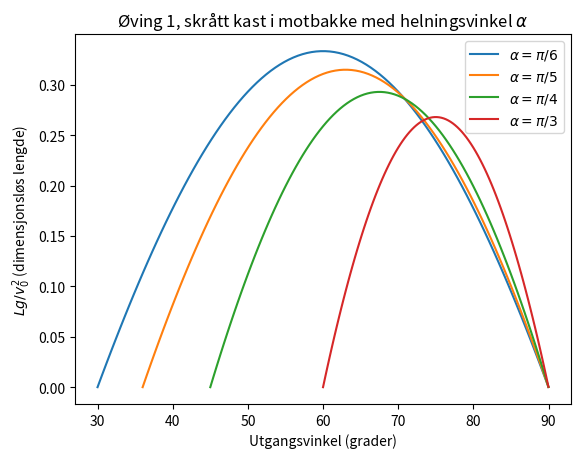

Source code (Python):
#! /usr/bin/env python3
# -*- coding: UTF-8 -*- 

# FY1001/TFY4145 Mekanisk fysikk hosten 2015.
# Oving 1: Plotting av funksjonen
# cos(theta)*cos(theta)*(tan(theta)-tan(alpha))/cos(alpha), 
# som angir lengden av et skraatt kast i motbakke med
# helningsvinkel alpha, som funksjon av utgangsvinkelen theta,
# relativt horisontalretningen.
# Theta maa ligge mellom alpha og pi/2.

# Importering av funksjoner vi trenger til plottingen, fra plotte-modulen
# Matplotlib
from matplotlib.pyplot import rc,figure,title,xlabel,ylabel,plot,legend,show
# Importering av matematiske funksjoner vi trenger, fra numerikk-modulen
# NumPy
from numpy import sin,cos,tan,linspace,pi

# Her definerer vi en funksjon for aa beregne lengden paa kastet.
# I Python defineres funksjoner som
#
# def funksjonsnavn(arg_1,arg_2,...):
#   kode
#   return (var_1, var_2, ...)
#
# De innrykkede linjene(kode, return) er selve funksjonen.
# Denne funksjonen tar inn argumentene arg_1,arg_2, etc.
# I feltet kode kjores kommandoer, for aa finne variablene var_1, var_2, etc.
# I siste linje returneres disse variablene.
#
# Tegnet # brukes for aa skille kommentarer fra kode.

def beregn_lengde(alpha):
    # Denne funksjonen tar helningsvinkelen alpha som argument.
    # Antall vinkler vi vil regne ut lengden paa kastet for
    N=100
    # Den minste vinkelen(theta_min) vi kan kaste er helningsvinkelen paa
    # bakken.
    theta_min=alpha
    # Den storste vinkelen(theta_max) vi kan kaste er pi/2 (rett opp)
    theta_max=0.9999*pi/2
    # Her setter vi opp en tabell (theta) med N vinkler jevnt fordelt mellom
    # theta_min og theta_max
    theta=linspace(theta_min,theta_max,N)
    # Her regner vi for hver vinkel ut lengden paa kastet, og lagrer det i 
    # tabellen L.
    # Legg merke til at L automatisk blir en tabell, av samme storrelse som
    # tabellen theta.
    L=cos(theta)*cos(theta)*(tan(theta)-tan(alpha))/cos(alpha)
    # Til slutt returnerer vi tabellene med vinkler og lengder.
    return (theta, L)
    
def kjor_program():
    # I denne funksjonen vil vi regne ut lengder, og plotte dem i en figur.
    # Vi starter med aa regne ut lengden paa kastene, for ulike helningsvinkler,
    # ved aa benytte funksjonen beregn_lengde, som vi definerte ovenfor.
    (T1,L1)=beregn_lengde(pi/6)
    (T2,L2)=beregn_lengde(pi/5)
    (T3,L3)=beregn_lengde(pi/4)
    (T4,L4)=beregn_lengde(pi/3)
    # Vi har naa fire sett med vinkler, og korresponderende lengder.
    # Setter font til Computer Modern
    rc('font',**{'family':'sans-serif','serif':'Computer Modern'})
    # Vi kan naa lage en figur
    figure('Oving 1')
    # Tittelen paa figuren setter vi med
    title('Øving 1, skrått kast i motbakke med helningsvinkel '+r'$\alpha$')
    # Merking av akser gjores med
    xlabel('Utgangsvinkel (grader)')
    ylabel(r'$Lg/v_{0}^{2}$'+' (dimensjonsløs lengde)')
    # Her plotter vi punktene fra tabellene theta og L.
    plot(T1*180/pi,L1,label=r'$\alpha=\pi/6$')
    plot(T2*180/pi,L2,label=r'$\alpha=\pi/5$')
    plot(T3*180/pi,L3,label=r'$\alpha=\pi/4$')
    plot(T4*180/pi,L4,label=r'$\alpha=\pi/3$')
    # Naar vi plotter flere kurver i samme figur, er det lurt aa vise en oversikt
    # over kurvene, med 
    legend(loc='best')
    # Her gjor 'best' at denne oversikten blir plassert slik at den dekker minst
    # mulig av kurvene i plottet.
    # For aa vise figuren 
    show()

# Den neste linjen starter programmet
if __name__ == '__main__':
    # Her er selve programmet.
    # I dette tifellet er programmet "bare" funksjonen kjor_program
    kjor_program()
